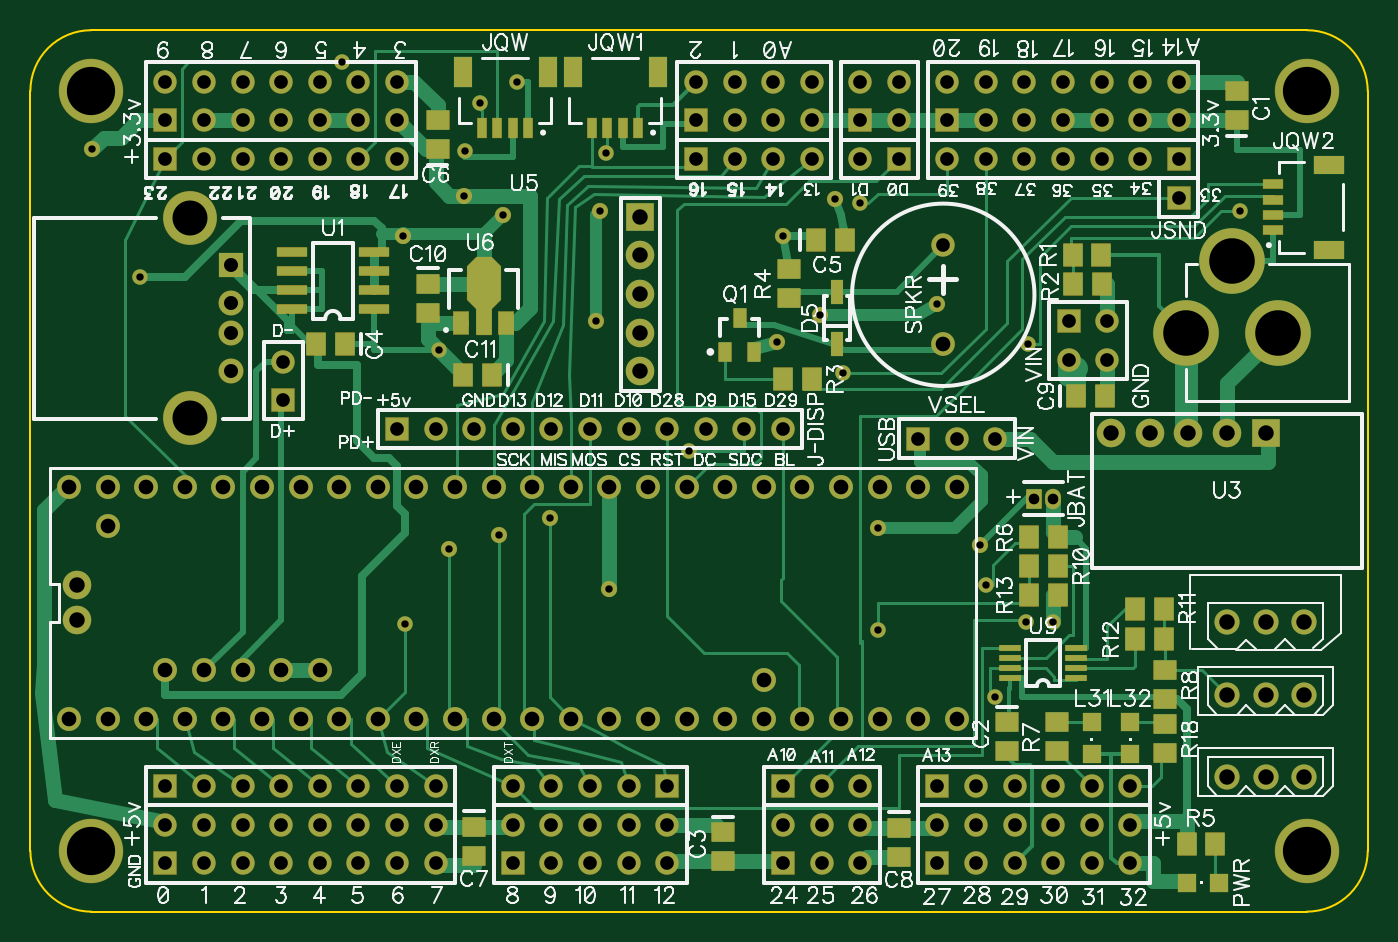
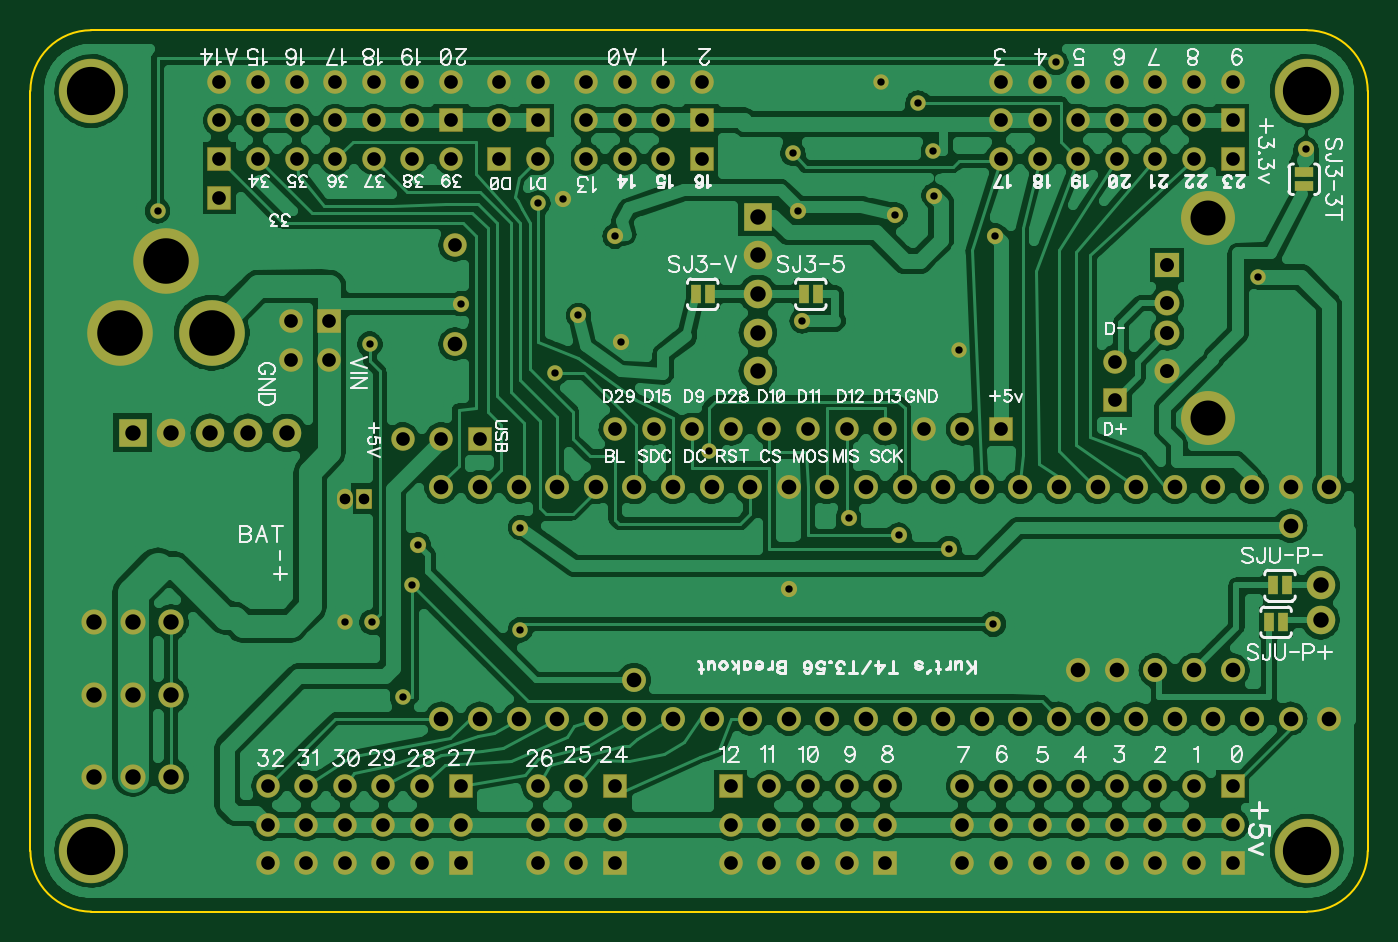
Circuit board: 10 layer files. Board 88.0 x 58.0 mm.
- drill: T4-T36-Breakout.drl (4824 bytes)
- bottom_copper: T4-T36-Breakout.gbl (103142 bytes)
- bottom_silk: T4-T36-Breakout.gbo (49753 bytes)
- paste: T4-T36-Breakout.gbp (391 bytes)
- bottom_mask: T4-T36-Breakout.gbs (5163 bytes)
- outline: T4-T36-Breakout.gko (421 bytes)
- top_copper: T4-T36-Breakout.gtl (17305 bytes)
- top_silk: T4-T36-Breakout.gto (74597 bytes)
- paste: T4-T36-Breakout.gtp (2385 bytes)
- top_mask: T4-T36-Breakout.gts (7157 bytes)

=== drill: T4-T36-Breakout.drl (4824 bytes, source withheld) ===
=== bottom_copper: T4-T36-Breakout.gbl (103142 bytes, source omitted) ===
=== bottom_silk: T4-T36-Breakout.gbo (49753 bytes, source omitted) ===
=== paste: T4-T36-Breakout.gbp ===
G04 DipTrace 3.3.1.3*
G04 T4-T36-Breakout.gbp*
%MOIN*%
G04 #@! TF.FileFunction,Paste,Bot*
G04 #@! TF.Part,Single*
%ADD48R,0.025X0.05*%
%ADD49R,0.05X0.025*%
%FSLAX26Y26*%
G04*
G70*
G90*
G75*
G01*
G04 BotPaste*
%LPD*%
D48*
X1818700Y1993700D3*
X1854133D3*
D49*
X558700Y2273267D3*
Y2308700D3*
D48*
X2098700Y1993700D3*
X2134133D3*
X648700Y1143700D3*
X613267D3*
X638700Y1238700D3*
X603267D3*
M02*

=== bottom_mask: T4-T36-Breakout.gbs ===
G04 DipTrace 3.3.1.3*
G04 T4-T36-Breakout.gbs*
%MOIN*%
G04 #@! TF.FileFunction,Soldermask,Bot*
G04 #@! TF.Part,Single*
%ADD13C,0.04*%
%ADD33C,0.17*%
%ADD38C,0.065199*%
%ADD48R,0.025X0.05*%
%ADD49R,0.05X0.025*%
%ADD51R,0.074X0.074*%
%ADD52C,0.074*%
%ADD53C,0.06194*%
%ADD54C,0.074*%
%ADD69C,0.167*%
%ADD71C,0.042*%
%ADD87C,0.062*%
%ADD105O,0.04137X0.053181*%
%ADD107R,0.04137X0.053181*%
%ADD111C,0.139795*%
%ADD113C,0.064992*%
%ADD115R,0.064992X0.064992*%
%ADD121C,0.061055*%
%ADD123R,0.061055X0.061055*%
%FSLAX26Y26*%
G04*
G70*
G90*
G75*
G01*
G04 BotMask*
%LPD*%
D71*
X1517212Y2248700D3*
X553700Y2368700D3*
X1618700Y2198700D3*
X2343734Y2143503D3*
X1358700Y2143700D3*
X1858700Y1923700D3*
X1868700Y2208700D3*
X1608700Y1368700D3*
X1738700Y1413700D3*
X1478700Y1333700D3*
X1893700Y1228700D3*
X2478700Y2238700D3*
X2328700Y1868700D3*
X2853700Y1343700D3*
X2438469Y1938239D3*
X2743700Y1968700D3*
X2588700Y1388700D3*
D69*
X3700787Y551180D3*
X551180D3*
Y2519684D3*
X3700787D3*
D13*
X1653700Y2543700D3*
X1452700Y1848700D3*
X3043700Y1143700D3*
X1518700Y2363700D3*
X678700Y2038700D3*
X2498700Y1788700D3*
X2543700Y2228700D3*
X1883700Y2358700D3*
X1558700Y2488700D3*
X2978700Y1863700D3*
X2868700Y1238700D3*
X2893700Y948700D3*
X2588700Y1123700D3*
X1363700Y1138700D3*
X2973700Y1143700D3*
X3528700Y2208700D3*
X1201606Y2593700D3*
X2101228Y1586172D3*
D123*
X2768700Y2443700D3*
D121*
Y2543700D3*
X2868700Y2443700D3*
Y2543700D3*
X2968700Y2443700D3*
Y2543700D3*
X3068700Y2443700D3*
Y2543700D3*
X3168700Y2443700D3*
Y2543700D3*
X3268700Y2443700D3*
Y2543700D3*
X3368700Y2443700D3*
Y2543700D3*
D123*
X2118700Y2443700D3*
D121*
Y2543700D3*
X2218700Y2443700D3*
Y2543700D3*
X2318700Y2443700D3*
Y2543700D3*
X2418700Y2443700D3*
Y2543700D3*
D123*
X743700Y2443700D3*
D121*
Y2543700D3*
X843700Y2443700D3*
Y2543700D3*
X943700Y2443700D3*
Y2543700D3*
X1043700Y2443700D3*
Y2543700D3*
X1143700Y2443700D3*
Y2543700D3*
X1243700Y2443700D3*
Y2543700D3*
X1343700Y2443700D3*
Y2543700D3*
D123*
X743700Y518700D3*
D121*
Y618700D3*
X843700Y518700D3*
Y618700D3*
X943700Y518700D3*
Y618700D3*
X1043700Y518700D3*
Y618700D3*
X1143700Y518700D3*
Y618700D3*
X1243700Y518700D3*
Y618700D3*
X1343700Y518700D3*
Y618700D3*
X1443700Y518700D3*
Y618700D3*
D123*
X1643700Y518700D3*
D121*
Y618700D3*
X1743700Y518700D3*
Y618700D3*
X1843700Y518700D3*
Y618700D3*
X1943700Y518700D3*
Y618700D3*
X2043700Y518700D3*
Y618700D3*
D123*
X2743700Y518700D3*
D121*
Y618700D3*
X2843700Y518700D3*
Y618700D3*
X2943700Y518700D3*
Y618700D3*
X3043700Y518700D3*
Y618700D3*
X3143700Y518700D3*
Y618700D3*
X3243700Y518700D3*
Y618700D3*
D123*
X2343700Y518700D3*
D121*
Y618700D3*
X2443700Y518700D3*
Y618700D3*
X2543700Y518700D3*
Y618700D3*
D33*
X3388700Y1893700D3*
X3624920D3*
X3506810Y2078739D3*
D115*
X913700Y2068700D3*
D113*
Y1970275D3*
Y1891535D3*
Y1793109D3*
D111*
X807007Y2189566D3*
Y1672243D3*
D123*
X1343700Y1643700D3*
D121*
X1443700D3*
X1543700D3*
X1643700D3*
X1743700D3*
X1843700D3*
X1943700D3*
X2043700D3*
X2143700D3*
X2243700D3*
X2343700D3*
D38*
X3693700Y1143700D3*
X3593700D3*
X3493700D3*
X3693700Y953700D3*
X3593700D3*
X3493700D3*
X3693700Y743700D3*
X3593700D3*
X3493700D3*
D107*
X2993700Y1463700D3*
D105*
X3043700D3*
D123*
X743700Y718700D3*
D121*
X843700D3*
X943700D3*
X1043700D3*
X1143700D3*
X1243700D3*
X1343700D3*
X1443700D3*
D123*
X2043700D3*
D121*
X1943700D3*
X1843700D3*
X1743700D3*
X1643700D3*
D123*
X2743700D3*
D121*
X2843700D3*
X2943700D3*
X3043700D3*
X3143700D3*
X3243700D3*
D123*
X3368700Y2343700D3*
D121*
X3268700D3*
X3168700D3*
X3068700D3*
X2968700D3*
X2868700D3*
X2768700D3*
D123*
X2118700D3*
D121*
X2218700D3*
X2318700D3*
X2418700D3*
D123*
X743700D3*
D121*
X843700D3*
X943700D3*
X1043700D3*
X1143700D3*
X1243700D3*
X1343700D3*
D123*
X2343700Y718700D3*
D121*
X2443700D3*
X2543700D3*
D123*
X2643700Y2343700D3*
D121*
X2543700D3*
D123*
X3368700Y2243700D3*
X1048700Y1718700D3*
D121*
Y1818700D3*
D123*
X3083700Y1923700D3*
D121*
X3183700D3*
X3083700Y1823700D3*
X3183700D3*
D48*
X1818700Y1993700D3*
X1854133D3*
D49*
X558700Y2273267D3*
Y2308700D3*
D48*
X2098700Y1993700D3*
X2134133D3*
X648700Y1143700D3*
X613267D3*
X638700Y1238700D3*
X603267D3*
D87*
X2758700Y1863700D3*
D121*
Y2119653D3*
D51*
X3593700Y1633700D3*
D52*
X3493700D3*
X3393700D3*
X3193700D3*
X3293700D3*
D53*
X493700Y893700D3*
X593700D3*
X693700D3*
X793700D3*
X893700D3*
X993700D3*
X1093700D3*
X1193700D3*
X1293700D3*
X1393700D3*
X1493700D3*
X1593700D3*
X1693700D3*
X1793700D3*
X2293700Y993700D3*
X593700Y1393700D3*
D54*
X515700Y1238700D3*
Y1148700D3*
D53*
X2093700Y1493700D3*
X1793700D3*
X1693700D3*
X1593700D3*
X1493700D3*
X1393700D3*
X1293700D3*
X1193700D3*
X1093700D3*
X993700D3*
X893700D3*
X793700D3*
X693700D3*
X593700D3*
X493700D3*
X743700Y1018700D3*
X843700D3*
X943700D3*
X2393700Y893700D3*
X2493700D3*
X2293700D3*
X2193700D3*
X2093700D3*
X1993700D3*
X2593700D3*
X2693700D3*
X2793700D3*
Y1493700D3*
X1893700Y893700D3*
X2693700Y1493700D3*
X1893700D3*
X2593700D3*
X2393700D3*
X2293700D3*
X2193700D3*
X2493700D3*
X1993700D3*
X1043700Y1018700D3*
X1143700D3*
D51*
X1973700Y2193700D3*
D52*
Y2093700D3*
Y1993700D3*
Y1793700D3*
Y1893700D3*
D123*
X2543700Y2443700D3*
D121*
Y2543700D3*
X2643700Y2443700D3*
Y2543700D3*
D123*
X2693700Y1618700D3*
D121*
X2793700D3*
X2893700D3*
M02*

=== outline: T4-T36-Breakout.gko ===
G04 DipTrace 3.3.1.3*
G04 T4-T36-Breakout.gko*
%MOIN*%
G04 #@! TF.FileFunction,Profile*
G04 #@! TF.Part,Single*
%ADD11C,0.005512*%
%FSLAX26Y26*%
G04*
G70*
G90*
G75*
G01*
G04 BoardOutline*
%LPD*%
X551180Y393700D2*
D11*
X3700787D1*
G03X3858267Y551180I1J157479D01*
G01*
Y2519684D1*
G03X3700787Y2677165I-157479J1D01*
G01*
X551180D1*
G03X393700Y2519684I-1J-157479D01*
G01*
Y551180D1*
G03X551180Y393700I157479J-1D01*
G01*
M02*

=== top_copper: T4-T36-Breakout.gtl (17305 bytes, source omitted) ===
=== top_silk: T4-T36-Breakout.gto (74597 bytes, source omitted) ===
=== paste: T4-T36-Breakout.gtp ===
G04 DipTrace 3.3.1.3*
G04 T4-T36-Breakout.gtp*
%MOIN*%
G04 #@! TF.FileFunction,Paste,Top*
G04 #@! TF.Part,Single*
%AMOUTLINE2*
4,1,10,
0.015745,-0.096454,
0.015745,-0.031833,
0.039367,-0.008211,
0.039367,0.07514,
0.018053,0.096454,
-0.018053,0.096454,
-0.039367,0.07514,
-0.039367,-0.008211,
-0.015745,-0.031833,
-0.015745,-0.096454,
0.015745,-0.096454,
0*%
%ADD46R,0.047244X0.047244*%
%ADD74R,0.047238X0.007868*%
%ADD76R,0.03149X0.051175*%
%ADD86R,0.07086X0.015742*%
%ADD94R,0.025585X0.043301*%
%ADD98R,0.04527X0.015742*%
%ADD100R,0.07086X0.039364*%
%ADD102R,0.015742X0.04527*%
%ADD104R,0.039364X0.07086*%
%ADD120R,0.023616X0.055112*%
%ADD126R,0.043301X0.051175*%
%ADD128R,0.051175X0.043301*%
%ADD138OUTLINE2*%
%FSLAX26Y26*%
G04*
G70*
G90*
G75*
G01*
G04 TopPaste*
%LPD*%
D128*
X3518700Y2443700D3*
Y2518503D3*
X2923700Y883700D3*
Y808897D3*
X2188700Y598700D3*
Y523897D3*
D126*
X1208700Y1863700D3*
X1133897D3*
X2428700Y2133700D3*
X2503503D3*
D128*
X1448700Y2368700D3*
Y2443503D3*
X1543700Y613700D3*
Y538897D3*
X2643700Y611102D3*
Y536298D3*
D126*
X3103700Y1728700D3*
X3178503D3*
D128*
X1423700Y2018700D3*
Y1943897D3*
D126*
X1588700Y1783700D3*
X1513897D3*
D120*
X2483700Y1998700D3*
Y1864842D3*
D104*
X1733700Y2568385D3*
X1513228D3*
D102*
X1682519Y2423700D3*
X1643149D3*
X1603779D3*
X1564409D3*
D104*
X2018700Y2568385D3*
X1798228D3*
D102*
X1967519Y2423700D3*
X1928149D3*
X1888779D3*
X1849409D3*
D100*
X3758700Y2108464D3*
Y2328936D3*
D98*
X3614015Y2159645D3*
Y2199015D3*
Y2238385D3*
Y2277755D3*
D46*
X3143700Y885039D3*
Y802361D3*
X3243700Y885039D3*
Y802361D3*
X3391220Y468700D3*
X3473897D3*
D94*
X2193700Y1843700D3*
X2268503D3*
X2231102Y1930314D3*
D126*
X3093700Y2093700D3*
X3168503D3*
X3168700Y2018700D3*
X3093897D3*
X2343700Y1773700D3*
X2418503D3*
D128*
X2358700Y1983700D3*
Y2058503D3*
D126*
X3463700Y568700D3*
X3388897D3*
X3056102Y1363700D3*
X2981298D3*
D128*
X3053700Y883700D3*
Y808897D3*
X3333700Y943700D3*
Y1018503D3*
D126*
X3056102Y1288700D3*
X2981298D3*
X3256298Y1178700D3*
X3331102D3*
X3256298Y1098700D3*
X3331102D3*
X3056102Y1213700D3*
X2981298D3*
D128*
X3333700Y878700D3*
Y803897D3*
D86*
X1283700Y1953700D3*
Y2003700D3*
Y2053700D3*
Y2103700D3*
X1071102D3*
Y2053700D3*
Y2003700D3*
Y1953700D3*
D76*
X1508700Y1918700D3*
D138*
X1567755Y1989566D3*
D76*
X1626810Y1918700D3*
D74*
X3103700Y998700D3*
Y1024291D3*
Y1049881D3*
Y1075472D3*
X2930472D3*
Y1049881D3*
Y1024291D3*
Y998700D3*
M02*

=== top_mask: T4-T36-Breakout.gts (7157 bytes, source omitted) ===
